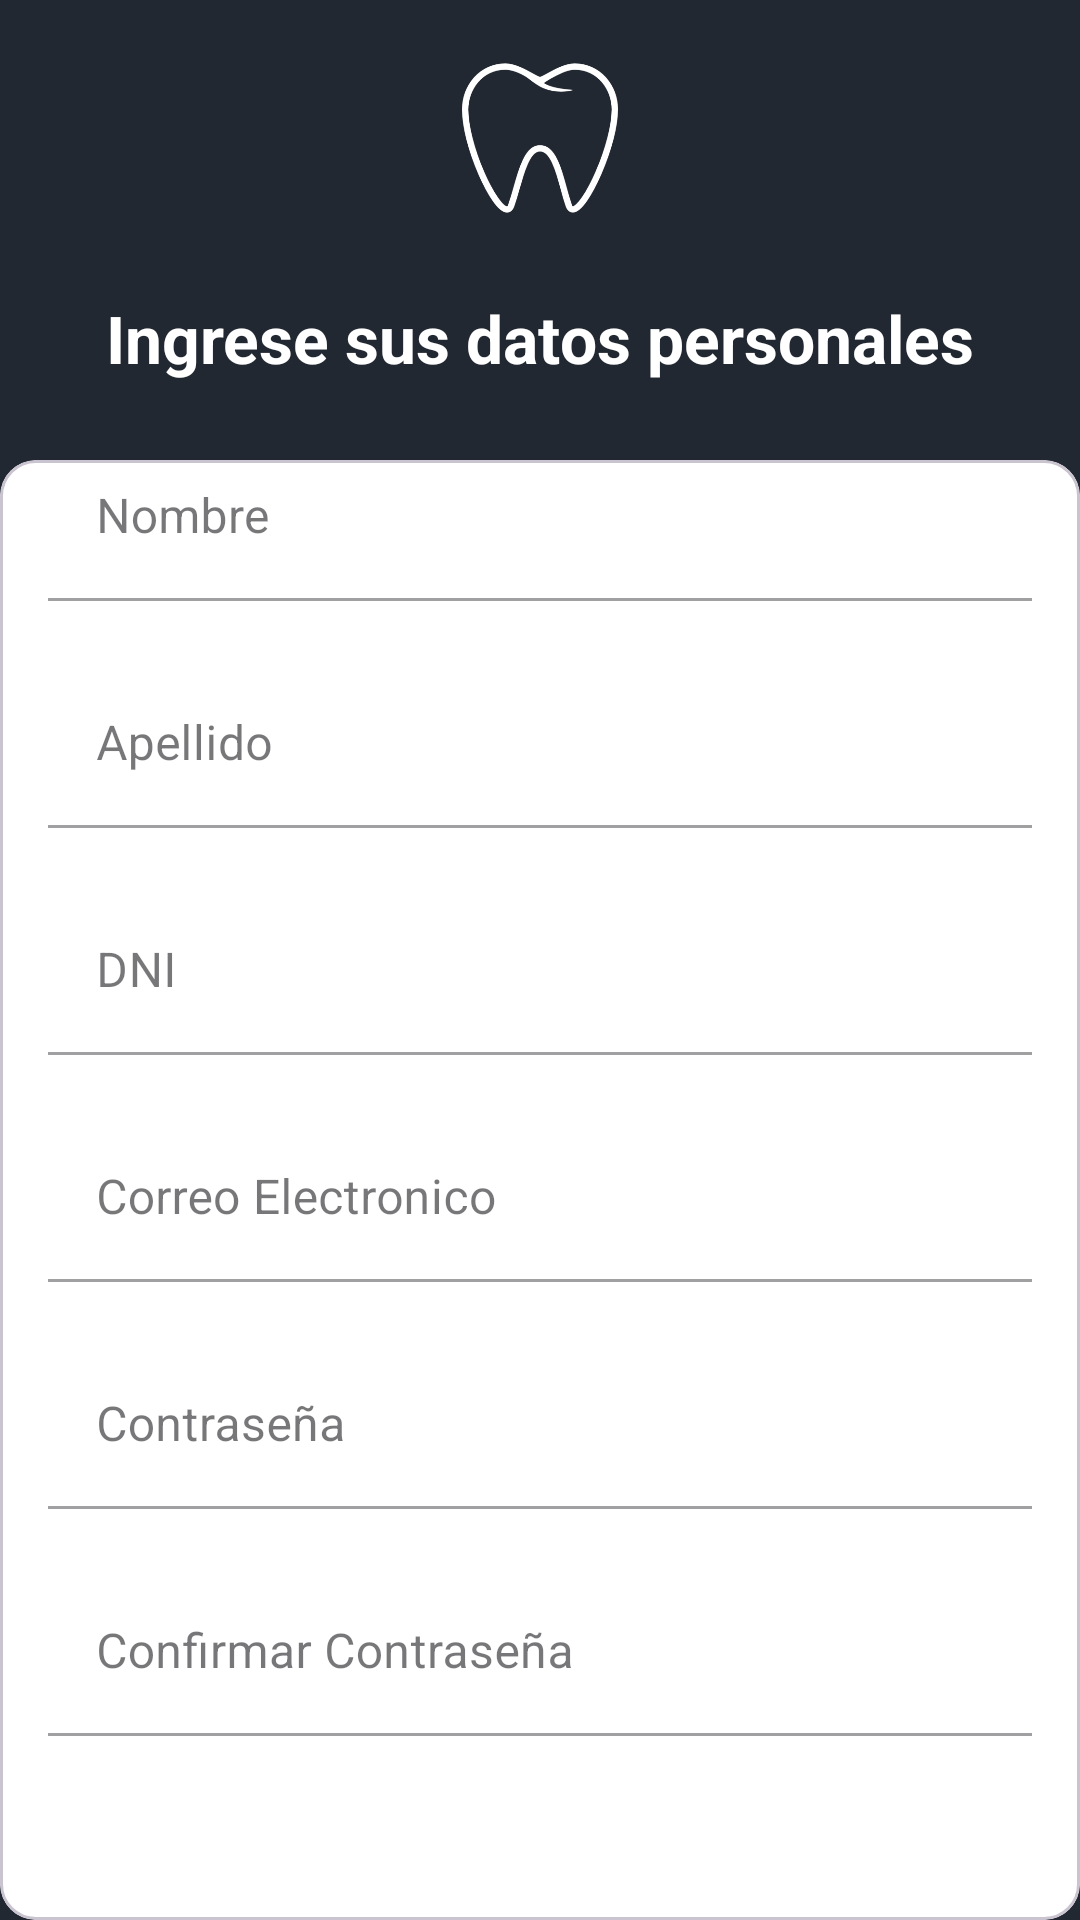

Here is an Android app screen rendered from its layout file. Give the layout XML and the strings, colors and styles it references.
<!-- AndroidManifest.xml: application theme Theme.Tp2_final -->
<!-- res/layout/fragment_register.xml -->
<?xml version="1.0" encoding="utf-8"?>
<androidx.constraintlayout.widget.ConstraintLayout
    xmlns:android="http://schemas.android.com/apk/res/android"
    xmlns:app="http://schemas.android.com/apk/res-auto"
    xmlns:tools="http://schemas.android.com/tools"
    android:id="@+id/main"
    android:layout_width="match_parent"
    android:layout_height="match_parent"
    android:orientation="vertical"
    android:background="@color/light_black"
    tools:context=".ui.core.RegisterFragment">

    <LinearLayout
        android:id="@+id/layoutTitleImage"
        android:layout_width="match_parent"
        android:layout_height="wrap_content"
        android:orientation="vertical"
        android:gravity="center"
        app:layout_constraintLeft_toLeftOf="parent"
        app:layout_constraintRight_toRightOf="parent"
        app:layout_constraintTop_toTopOf="parent">

        <ImageView
            android:id="@+id/ic_arrow_back"
            android:layout_marginTop="20dp"
            android:layout_width="52sp"
            android:layout_height="52sp"
            android:src="@mipmap/ic_logo_app_foreground"
            app:tint="@color/white" />

        <TextView
            android:layout_width="wrap_content"
            android:layout_height="wrap_content"
            android:layout_marginTop="26dp"
            android:layout_marginBottom="26dp"
            android:text="@string/textRegister"
            android:textSize="22sp"
            android:textStyle="bold"
            android:textColor="@color/white"/>

    </LinearLayout>

    <LinearLayout
        android:id="@+id/layoutMaterialCardViewFields"
        android:layout_width="0dp"
        android:layout_height="0dp"
        app:layout_constraintBottom_toBottomOf="parent"
        app:layout_constraintLeft_toLeftOf="parent"
        app:layout_constraintRight_toRightOf="parent"
        app:layout_constraintTop_toBottomOf="@+id/layoutTitleImage">

        <com.google.android.material.card.MaterialCardView
            android:layout_width="match_parent"
            android:layout_height="match_parent"
            android:layout_gravity="center"
            android:backgroundTint="@color/white">

            <LinearLayout
                android:layout_width="match_parent"
                android:layout_height="wrap_content"
                android:layout_gravity="center"
                android:gravity="center"
                android:layout_marginBottom="20dp"
                android:orientation="vertical">

                <com.google.android.material.textfield.TextInputLayout
                    android:id="@+id/registerLayoutFirstName"
                    style="@style/Widget.MaterialComponents.TextInputLayout.FilledBox"
                    android:layout_width="match_parent"
                    android:layout_height="wrap_content"
                    android:layout_marginLeft="16dp"
                    android:layout_marginRight="16dp"
                    android:layout_marginTop="20sp"
                    android:layout_marginBottom="20sp"
                    android:hint="@string/registerTextFirstName">

                    <com.google.android.material.textfield.TextInputEditText
                        android:id="@+id/editTextFirstName"
                        android:layout_width="match_parent"
                        android:layout_height="wrap_content"
                        android:background="@color/white"
                        android:inputType="text" />

                </com.google.android.material.textfield.TextInputLayout>

                <com.google.android.material.textfield.TextInputLayout
                    android:id="@+id/registerLayoutLastName"
                    style="@style/Widget.MaterialComponents.TextInputLayout.FilledBox"
                    android:layout_width="match_parent"
                    android:layout_height="wrap_content"
                    android:layout_marginLeft="16dp"
                    android:layout_marginRight="16dp"
                    android:layout_marginBottom="20sp"
                    android:hint="@string/registerTextLastName">

                    <com.google.android.material.textfield.TextInputEditText
                        android:id="@+id/editTextLastName"
                        android:layout_width="match_parent"
                        android:layout_height="wrap_content"
                        android:background="@color/white"
                        android:inputType="text" />
                </com.google.android.material.textfield.TextInputLayout>

                <com.google.android.material.textfield.TextInputLayout
                    android:id="@+id/registerLayoutDNI"
                    style="@style/Widget.MaterialComponents.TextInputLayout.FilledBox"
                    android:layout_width="match_parent"
                    android:layout_height="wrap_content"
                    android:layout_marginLeft="16dp"
                    android:layout_marginRight="16dp"
                    android:layout_marginBottom="20sp"
                    android:hint="@string/registerTextDni">

                    <com.google.android.material.textfield.TextInputEditText
                        android:id="@+id/editTextDNI"
                        android:layout_width="match_parent"
                        android:layout_height="wrap_content"
                        android:background="@color/white"
                        android:inputType="text" />

                </com.google.android.material.textfield.TextInputLayout>

                <com.google.android.material.textfield.TextInputLayout
                    android:id="@+id/registerLayoutEmail"
                    style="@style/Widget.MaterialComponents.TextInputLayout.FilledBox"
                    android:layout_width="match_parent"
                    android:layout_height="wrap_content"
                    android:layout_marginLeft="16dp"
                    android:layout_marginRight="16dp"
                    android:layout_marginBottom="20sp"
                    android:hint="@string/registerTextEmail">

                    <com.google.android.material.textfield.TextInputEditText
                        android:id="@+id/editTextEmail"
                        android:layout_width="match_parent"
                        android:layout_height="wrap_content"
                        android:background="@color/white"
                        android:inputType="text" />

                </com.google.android.material.textfield.TextInputLayout>

                <com.google.android.material.textfield.TextInputLayout
                    android:id="@+id/registerLayoutPassword"
                    style="@style/Widget.MaterialComponents.TextInputLayout.FilledBox"
                    android:layout_width="match_parent"
                    android:layout_height="wrap_content"
                    android:layout_marginLeft="16dp"
                    android:layout_marginRight="16dp"
                    android:layout_marginBottom="20sp"
                    android:hint="@string/registerTextPassword">

                    <com.google.android.material.textfield.TextInputEditText
                        android:id="@+id/editTextPassword"
                        android:layout_width="match_parent"
                        android:layout_height="wrap_content"
                        android:background="@color/white"
                        android:inputType="textPassword" />
                </com.google.android.material.textfield.TextInputLayout>

                <com.google.android.material.textfield.TextInputLayout
                    android:id="@+id/registerLayoutConfirmPassword"
                    style="@style/Widget.MaterialComponents.TextInputLayout.FilledBox"
                    android:layout_width="match_parent"
                    android:layout_height="wrap_content"
                    android:layout_marginLeft="16dp"
                    android:layout_marginRight="16dp"
                    android:hint="@string/registerTextConfirmPassword">

                    <com.google.android.material.textfield.TextInputEditText
                        android:id="@+id/editTextConfirmPassword"
                        android:layout_width="match_parent"
                        android:layout_height="wrap_content"
                        android:background="@color/white"
                        android:inputType="textPassword" />

                </com.google.android.material.textfield.TextInputLayout>

                <com.google.android.material.button.MaterialButton
                    android:id="@+id/registerSaveData"
                    style="@style/Widget.Material3.Button"
                    android:layout_width="140sp"
                    android:layout_height="wrap_content"
                    android:layout_marginTop="50sp"
                    android:backgroundTint="@color/light_black"
                    android:padding="13sp"
                    android:text="@string/registerBtn"
                    android:textColor="@color/white" />

            </LinearLayout>

        </com.google.android.material.card.MaterialCardView>

    </LinearLayout>

</androidx.constraintlayout.widget.ConstraintLayout>
<!-- resources referenced by this layout -->
<resources>
  <color name="light_black">#222831</color>
  <color name="white">#FFFFFFFF</color>
  <!-- mipmap ic_logo_app_foreground: webp bitmap (mipmap-hdpi, 3152 bytes) -->
  <string name="registerBtn">Registrarse</string>
  <string name="registerTextConfirmPassword">Confirmar Contraseña</string>
  <string name="registerTextDni">DNI</string>
  <string name="registerTextEmail">Correo Electronico</string>
  <string name="registerTextFirstName">Nombre</string>
  <string name="registerTextLastName">Apellido</string>
  <string name="registerTextPassword">Contraseña</string>
  <string name="textRegister">Ingrese sus datos personales</string>
  <style name="Theme.Tp2_final" parent="Base.Theme.Tp2_final" />
  <style name="Base.Theme.Tp2_final" parent="Theme.Material3.DayNight.NoActionBar">
          
          
      </style>
</resources>
